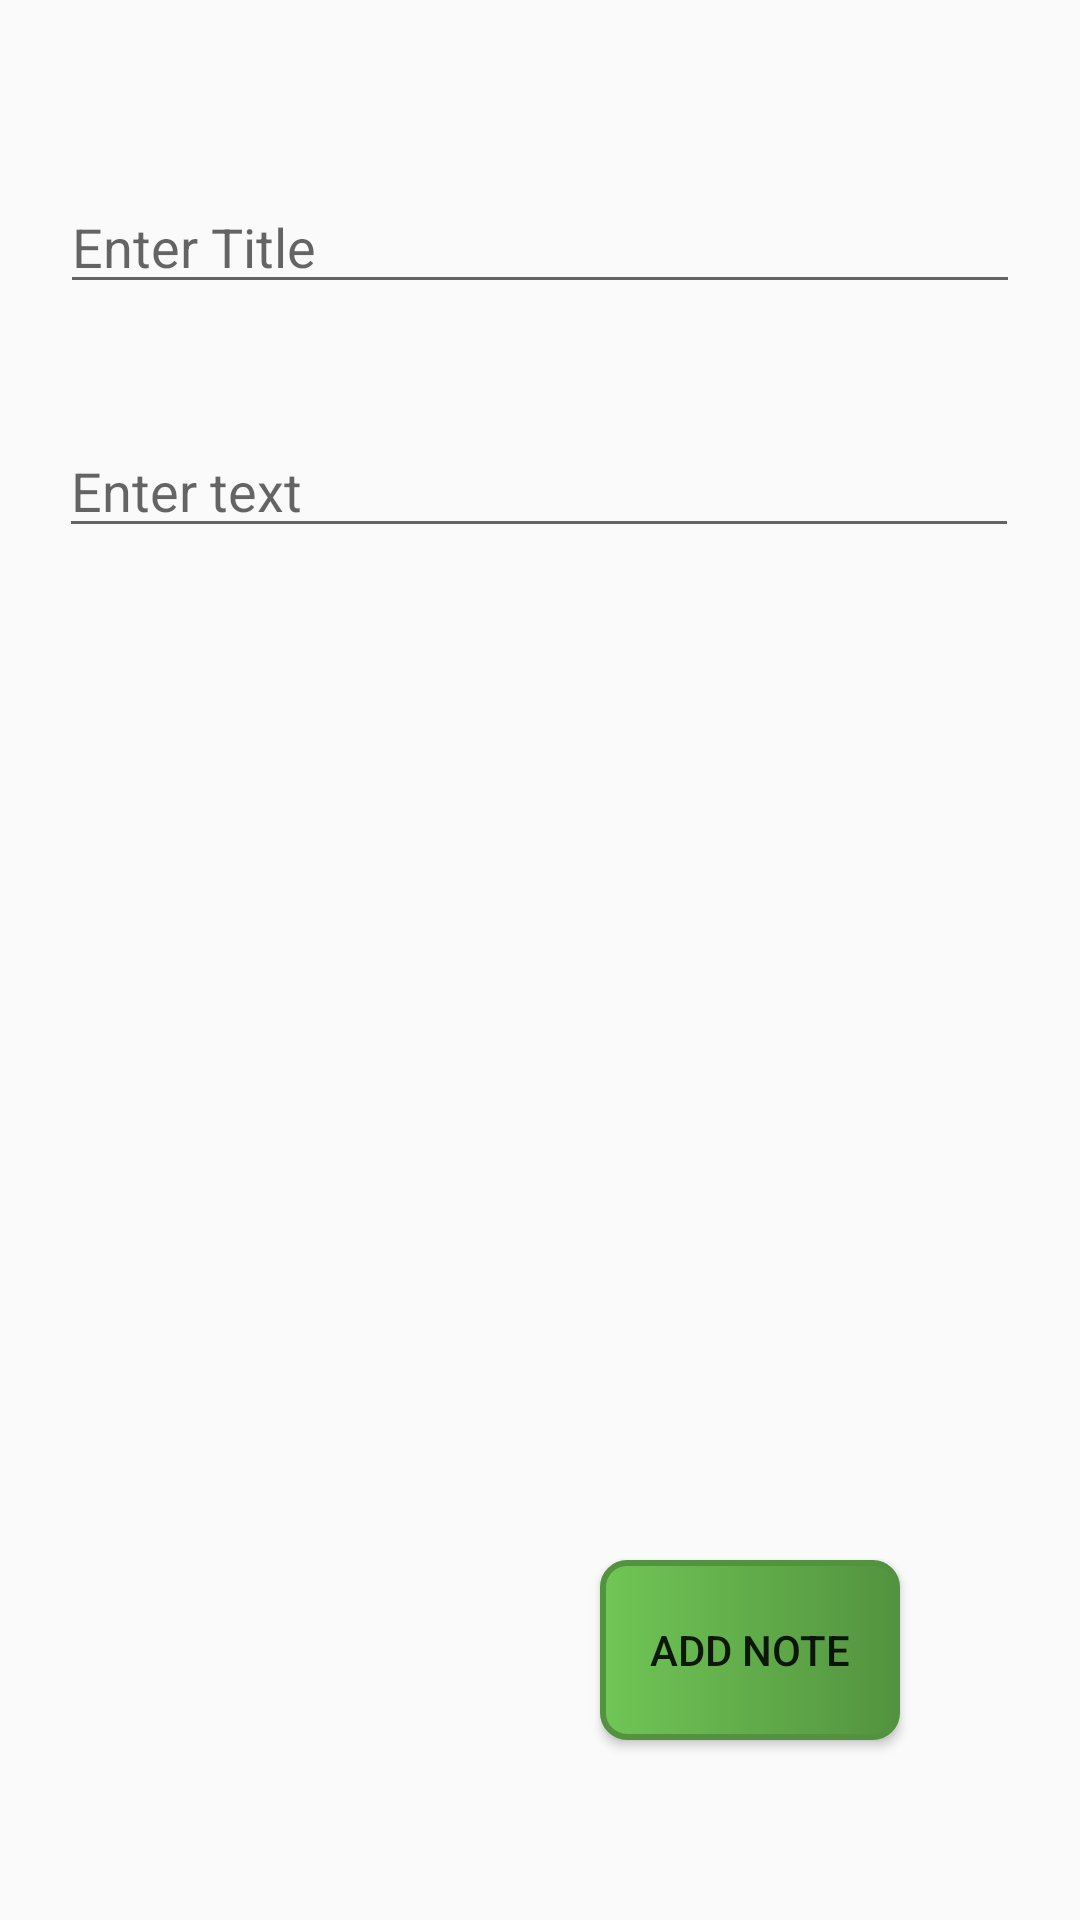

Android layout source for this screen:
<!-- AndroidManifest.xml: application theme AppTheme.NoActionBar -->
<!-- res/layout/activity_add_notes.xml -->
<?xml version="1.0" encoding="utf-8"?>
<androidx.constraintlayout.widget.ConstraintLayout xmlns:android="http://schemas.android.com/apk/res/android"
    xmlns:app="http://schemas.android.com/apk/res-auto"
    xmlns:tools="http://schemas.android.com/tools"
    android:layout_width="match_parent"
    android:layout_height="match_parent"
    tools:context=".AddNotesActivity">

    <EditText
        android:id="@+id/et_addNotesTitle"
        android:layout_width="320dp"
        android:layout_height="wrap_content"
        android:layout_marginTop="60dp"
        android:ems="10"
        android:hint="Enter Title"
        android:inputType="textPersonName"
        app:layout_constraintEnd_toEndOf="parent"
        app:layout_constraintHorizontal_bias="0.497"
        app:layout_constraintStart_toStartOf="parent"
        app:layout_constraintTop_toTopOf="parent" />

    <EditText
        android:id="@+id/et_addNotesContent"
        android:layout_width="320dp"
        android:layout_height="wrap_content"
        android:layout_marginTop="40dp"
        android:ems="10"
        android:gravity="start|top"
        android:hint="Enter text"
        android:inputType="textMultiLine"
        app:layout_constraintEnd_toEndOf="parent"
        app:layout_constraintHorizontal_bias="0.491"
        app:layout_constraintStart_toStartOf="parent"
        app:layout_constraintTop_toBottomOf="@+id/et_addNotesTitle" />

    <Button
        android:id="@+id/btn_addNote"
        android:layout_width="100dp"
        android:layout_height="60dp"
        android:layout_marginEnd="60dp"
        android:layout_marginBottom="60dp"
        android:background="@drawable/btn_blue"
        android:onClick="btnAdd"
        android:text="Add Note"
        app:layout_constraintBottom_toBottomOf="parent"
        app:layout_constraintEnd_toEndOf="parent" />
</androidx.constraintlayout.widget.ConstraintLayout>
<!-- resources referenced by this layout -->
<resources>
  <!-- drawable btn_blue (drawable) -->
  <?xml version="1.0" encoding="utf-8"?>
  <selector xmlns:android="http://schemas.android.com/apk/res/android">
      <item android:state_pressed="true">
          <shape>
              <solid android:color="#70c656"/>
              <stroke android:color="#53933f"
                  android:width="2dp"/>
              <corners android:radius="55dp"/>
              <padding android:top="8dp"
                  android:right="8dp"
                  android:left="8dp"
                  android:bottom="8dp"/>
          </shape>
      </item>
  
      <item>
          <shape>
              <gradient android:startColor="#70c656"
                  android:endColor="#53933f"/>
              <stroke android:color="#53933f"
                  android:width="2dp"/>
              <corners android:radius="8dp"/>
              <padding android:bottom="8dp"
                  android:left="8dp"
                  android:right="8dp"
                  android:top="8dp"/>
          </shape>
      </item>
  
  </selector>
  <style name="AppTheme.NoActionBar" parent="Theme.AppCompat.DayNight">
          
          <item name="colorPrimary">@color/primary</item>
          <item name="colorPrimaryDark">@color/primaryDark</item>
      </style>
  <color name="primary">#0A30AE</color>
  <color name="primaryDark">#031860</color>
</resources>
